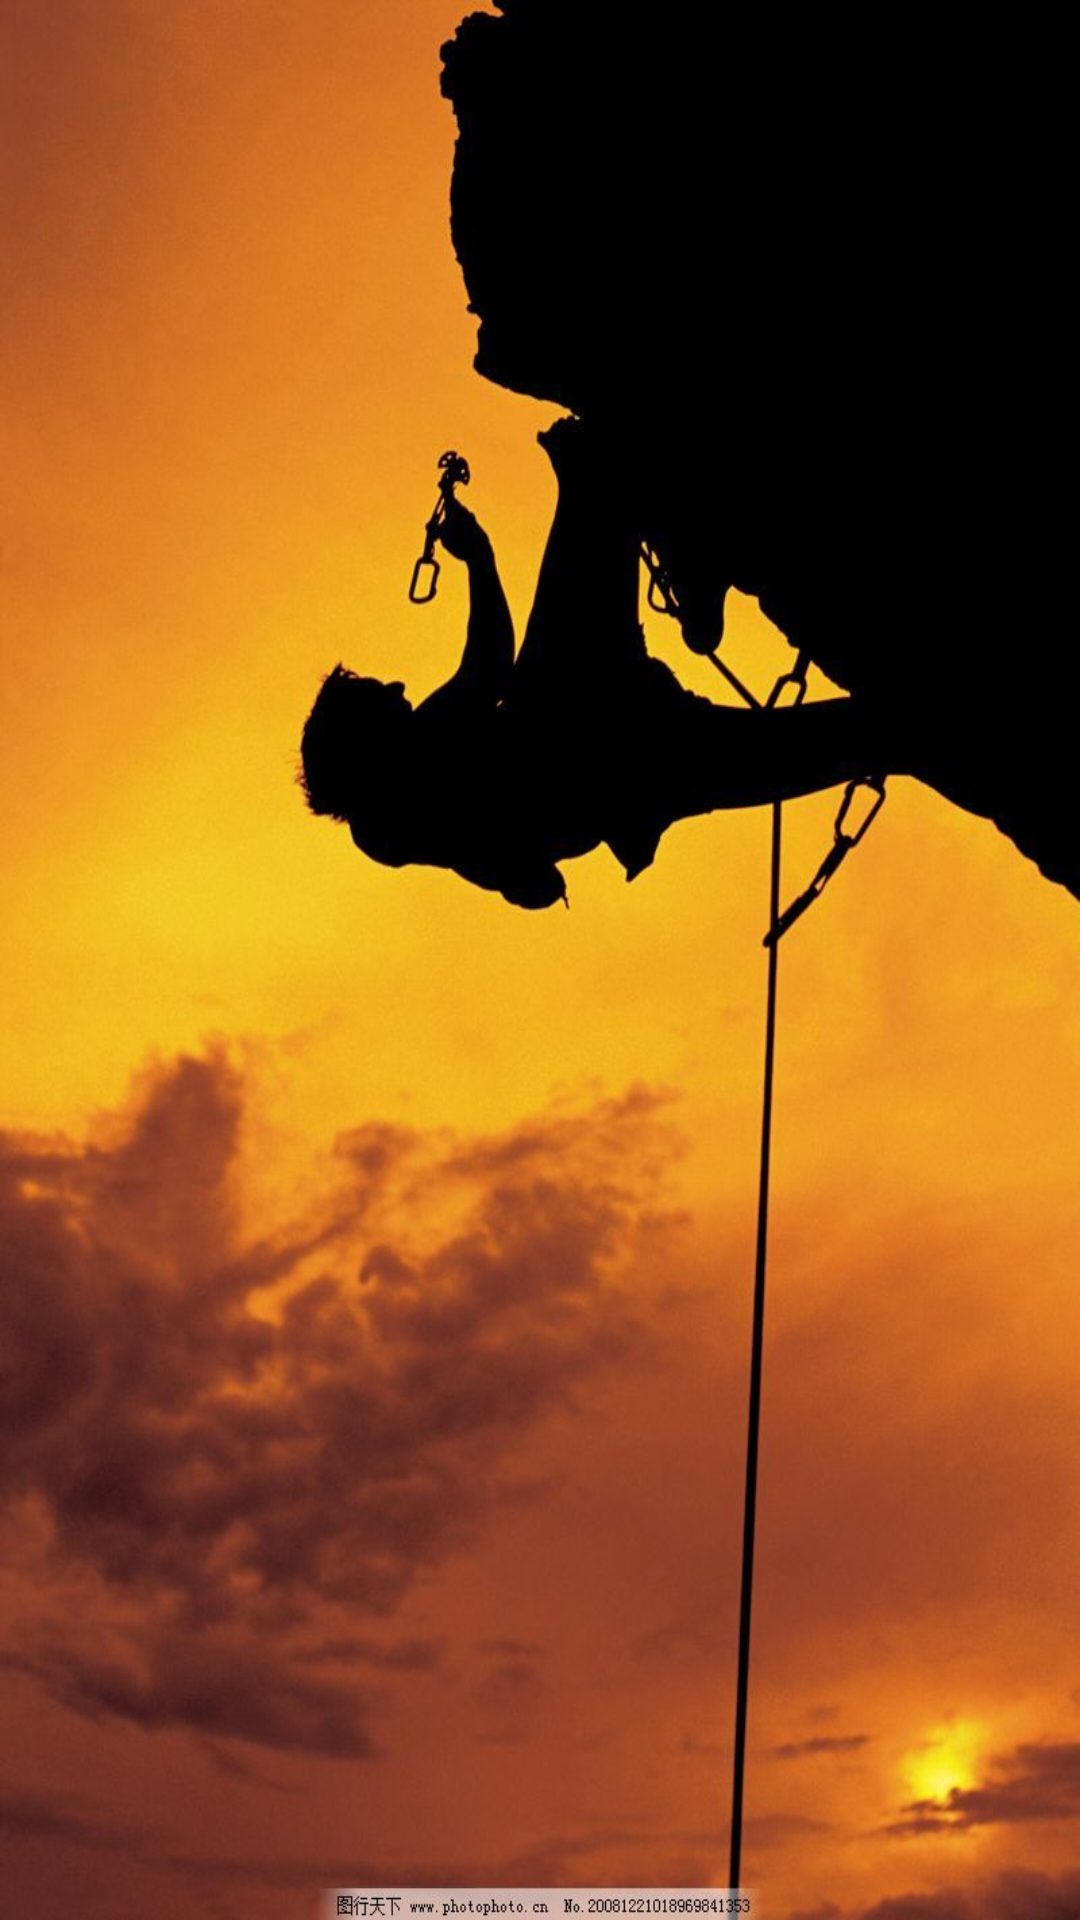

Write the Android layout XML for this screen, with the resource values it uses.
<!-- AndroidManifest.xml: application theme AppTheme.NoActionBar -->
<!-- res/layout/layout_navi_1.xml -->
<?xml version="1.0" encoding="utf-8"?>
<android.support.constraint.ConstraintLayout
    xmlns:android="http://schemas.android.com/apk/res/android" android:layout_width="match_parent"
    android:layout_height="match_parent"
    android:background="@drawable/layout1">

</android.support.constraint.ConstraintLayout>
<!-- resources referenced by this layout -->
<resources>
  <!-- drawable layout1: jpg bitmap (drawable, 71866 bytes) -->
  <style name="AppTheme.NoActionBar">
          <item name="windowActionBar">false</item>
          <item name="windowNoTitle">true</item>
      </style>
</resources>
